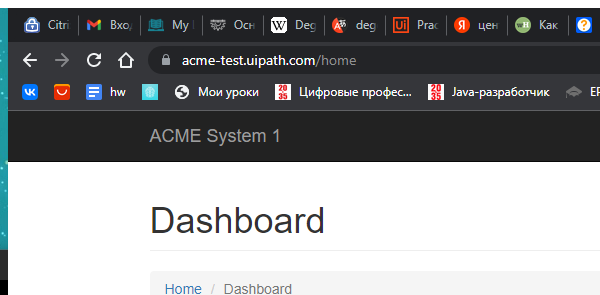
Task: Calculate Client Security Hash
Workflow: System1_NavigateTo_WorkItems

Step 1: Attach Browser 'chrome.exe ACME' in window '*ACME*System*1*' (chrome.exe)

Step 2: click on the button '*Work*Items*' (no picture)

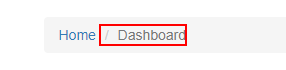
Step 3: Find Element 'Work Items' on the list item '*Work*Items*'
